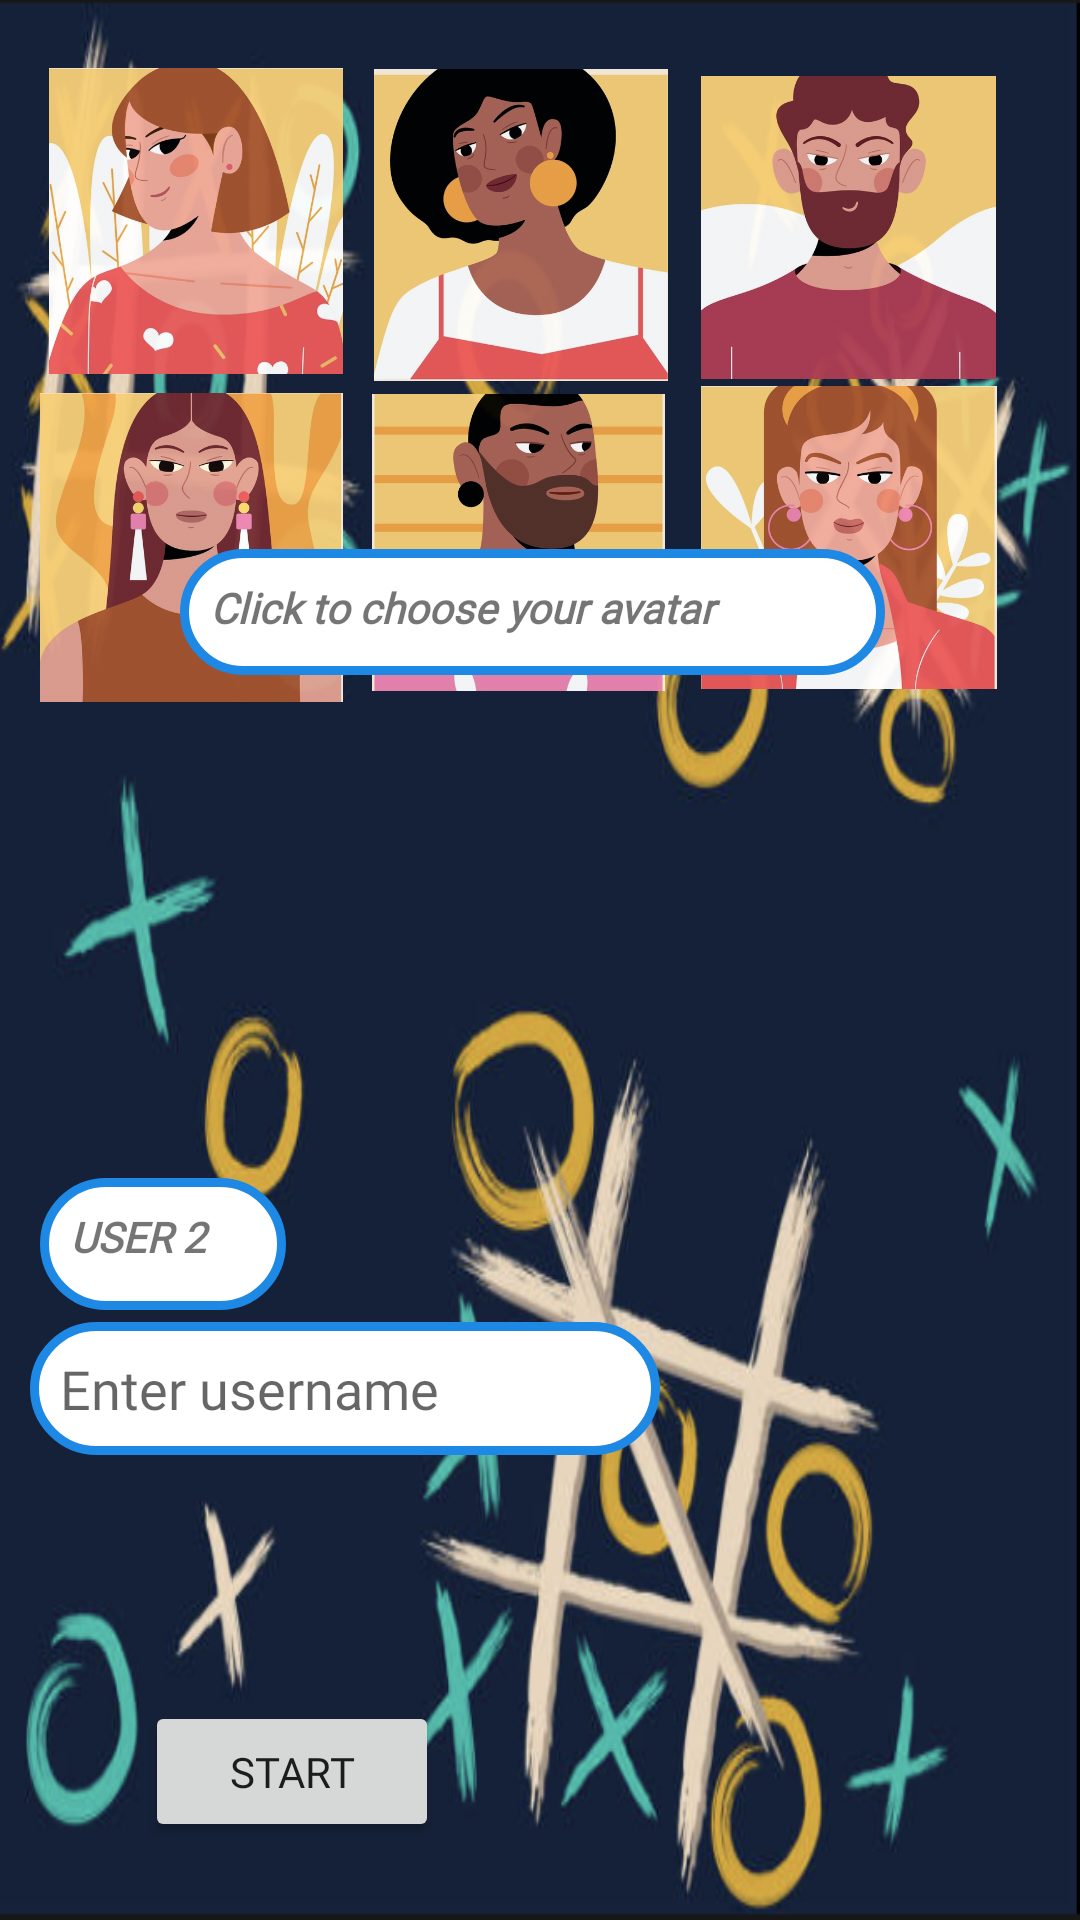

Produce the Android XML layout that renders to this screen, including the resource entries it uses.
<!-- AndroidManifest.xml: application theme Theme.TictactoeDatabyte -->
<!-- res/layout/activity_main2.xml -->
<?xml version="1.0" encoding="utf-8"?>
<androidx.constraintlayout.widget.ConstraintLayout xmlns:android="http://schemas.android.com/apk/res/android"
    xmlns:app="http://schemas.android.com/apk/res-auto"
    xmlns:tools="http://schemas.android.com/tools"
    android:layout_width="match_parent"
    android:layout_height="match_parent"
    android:background="@drawable/bg1"
    tools:context=".MainActivity2">


    <ImageView
        android:id="@+id/p1"
        android:layout_width="104dp"
        android:layout_height="102dp"
        android:alpha="0.95"
        app:layout_constraintBottom_toBottomOf="parent"
        app:layout_constraintEnd_toEndOf="parent"

        app:layout_constraintHorizontal_bias="0.052"
        app:layout_constraintStart_toStartOf="parent"
        app:layout_constraintTop_toTopOf="parent"
        app:layout_constraintVertical_bias="0.042"
        app:srcCompat="@drawable/p1" />

    <ImageView
        android:id="@+id/p2"
        android:layout_width="100dp"
        android:layout_height="104dp"
        android:alpha="0.95"
        app:layout_constraintBottom_toBottomOf="parent"
        app:layout_constraintEnd_toEndOf="parent"

        app:layout_constraintHorizontal_bias="0.475"
        app:layout_constraintStart_toStartOf="parent"

        app:layout_constraintTop_toTopOf="parent"
        app:layout_constraintVertical_bias="0.043"
        app:srcCompat="@drawable/p2" />

    <ImageView
        android:id="@+id/p3"
        android:layout_width="107dp"
        android:layout_height="101dp"
        android:alpha="0.95"
        app:layout_constraintBottom_toBottomOf="parent"
        app:layout_constraintEnd_toEndOf="parent"

        app:layout_constraintHorizontal_bias="0.907"
        app:layout_constraintStart_toStartOf="parent"
        app:layout_constraintTop_toTopOf="parent"
        app:layout_constraintVertical_bias="0.047"
        app:srcCompat="@drawable/p3" />

    <ImageView
        android:id="@+id/p4"
        android:layout_width="101dp"
        android:layout_height="107dp"

        android:alpha="0.95"
        app:layout_constraintBottom_toBottomOf="parent"
        app:layout_constraintEnd_toEndOf="parent"

        app:layout_constraintHorizontal_bias="0.052"
        app:layout_constraintStart_toStartOf="parent"
        app:layout_constraintTop_toTopOf="parent"
        app:layout_constraintVertical_bias="0.242"
        app:srcCompat="@drawable/p4" />

    <ImageView
        android:id="@+id/p5"
        android:layout_width="103dp"
        android:layout_height="99dp"
        android:alpha="0.95"
        app:layout_constraintBottom_toBottomOf="parent"
        app:layout_constraintEnd_toEndOf="parent"

        app:layout_constraintHorizontal_bias="0.472"
        app:layout_constraintStart_toStartOf="parent"
        app:layout_constraintTop_toTopOf="parent"
        app:layout_constraintVertical_bias="0.243"
        app:srcCompat="@drawable/p5" />

    <ImageView
        android:id="@+id/p6"
        android:layout_width="100dp"
        android:layout_height="101dp"
        android:alpha="0.95"
        app:layout_constraintBottom_toBottomOf="parent"
        app:layout_constraintEnd_toEndOf="parent"

        app:layout_constraintHorizontal_bias="0.896"
        app:layout_constraintStart_toStartOf="parent"
        app:layout_constraintTop_toTopOf="parent"
        app:layout_constraintVertical_bias="0.239"
        app:srcCompat="@drawable/p6" />


    <TextView
        android:id="@+id/avatar"
        android:layout_width="235dp"
        android:layout_height="42dp"
        android:layout_marginBottom="415dp"
        android:background="@drawable/text"
        android:fontFamily="@font/aldrich"
        android:text="Click to choose your avatar"
        android:textSize="14sp"
        android:textStyle="bold|italic"

        app:layout_constraintBottom_toBottomOf="parent"
        app:layout_constraintEnd_toEndOf="parent"
        app:layout_constraintHorizontal_bias="0.48"

        app:layout_constraintStart_toStartOf="parent"
        app:layout_constraintTop_toTopOf="parent"
        app:layout_constraintVertical_bias="1.0" />

    <TextView
        android:id="@+id/name1"
        android:layout_width="82dp"
        android:layout_height="44dp"
        android:background="@drawable/text"
        android:fontFamily="@font/aldrich"
        android:text="USER 2"
        android:textSize="14sp"
        android:textStyle="bold|italic"
        app:layout_constraintBottom_toBottomOf="parent"
        app:layout_constraintEnd_toEndOf="parent"
        app:layout_constraintHorizontal_bias="0.048"
        app:layout_constraintStart_toStartOf="parent"
        app:layout_constraintTop_toTopOf="parent"
        app:layout_constraintVertical_bias="0.659" />

    <EditText
        android:id="@+id/name2"
        android:layout_width="wrap_content"
        android:layout_height="wrap_content"
        android:background="@drawable/text"
        android:ems="10"
        android:fontFamily="@font/aldrich"
        android:hint="Enter username"
        android:inputType="text"
        app:layout_constraintBottom_toBottomOf="parent"
        app:layout_constraintEnd_toEndOf="parent"

        app:layout_constraintHorizontal_bias="0.067"
        app:layout_constraintStart_toStartOf="parent"
        app:layout_constraintTop_toTopOf="parent"
        app:layout_constraintVertical_bias="0.74"
        tools:ignore="TouchTargetSizeCheck" />

    <Button
        android:id="@+id/button"
        android:layout_width="98dp"
        android:layout_height="47dp"

        android:fontFamily="@font/aldrich"
        android:text="START"
        app:layout_constraintBottom_toBottomOf="parent"
        app:layout_constraintEnd_toEndOf="parent"

        app:layout_constraintHorizontal_bias="0.184"
        app:layout_constraintStart_toStartOf="parent"
        app:layout_constraintTop_toTopOf="parent"
        app:layout_constraintVertical_bias="0.956"
        tools:ignore="TouchTargetSizeCheck" />

</androidx.constraintlayout.widget.ConstraintLayout>
<!-- resources referenced by this layout -->
<resources>
  <!-- drawable bg1: png bitmap (drawable, 352238 bytes) -->
  <!-- drawable p1: png bitmap (drawable, 159347 bytes) -->
  <!-- drawable p2: png bitmap (drawable, 109122 bytes) -->
  <!-- drawable p3: png bitmap (drawable, 91525 bytes) -->
  <!-- drawable p4: png bitmap (drawable, 123660 bytes) -->
  <!-- drawable p5: png bitmap (drawable, 104159 bytes) -->
  <!-- drawable p6: png bitmap (drawable, 148703 bytes) -->
  <!-- drawable text (drawable) -->
  <?xml version="1.0" encoding="UTF-8"?>
  <shape xmlns:android="http://schemas.android.com/apk/res/android"
      android:shape="rectangle">
      <solid android:color="#FFFFFF"/>
      <stroke
          android:width="3dp"
          android:color="#1E88E5"/>
      <padding
          android:bottom="10dp"
          android:left="10dp"
          android:right="10dp"
          android:top="10dp"/>
      <corners
          android:bottomLeftRadius="40dp"
          android:bottomRightRadius="40dp"
          android:topLeftRadius="40dp"
          android:topRightRadius="40dp"/>
  </shape>
  <style name="Theme.TictactoeDatabyte" parent="Base.Theme.TictactoeDatabyte" />
  <style name="Base.Theme.TictactoeDatabyte" parent="Theme.AppCompat.Light.DarkActionBar">
          
          
      </style>
</resources>
